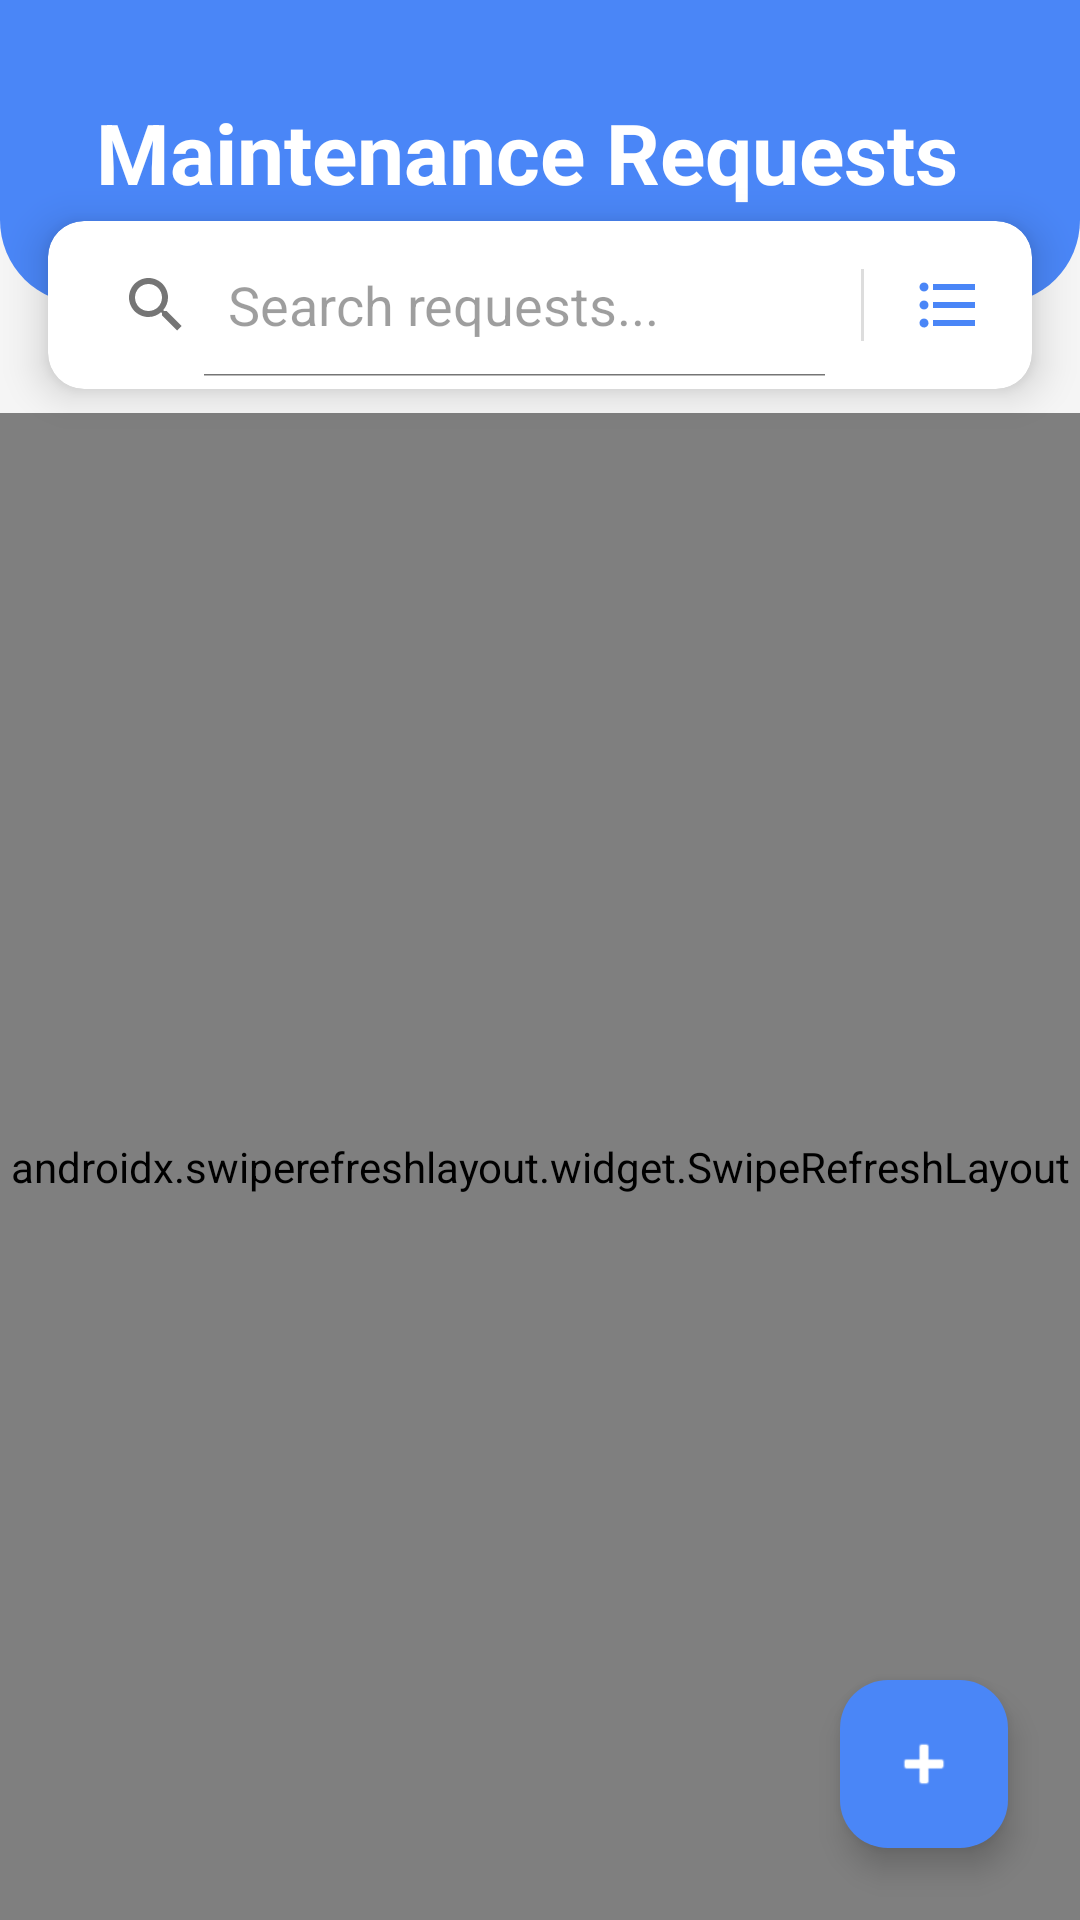

Here is an Android app screen rendered from its layout file. Give the layout XML and the strings, colors and styles it references.
<!-- AndroidManifest.xml: application theme Theme.DormioMobileApp -->
<!-- res/layout/fragment_maintenance_list.xml -->
<?xml version="1.0" encoding="utf-8"?>
<androidx.constraintlayout.widget.ConstraintLayout
    xmlns:android="http://schemas.android.com/apk/res/android"
    xmlns:app="http://schemas.android.com/apk/res-auto"
    xmlns:tools="http://schemas.android.com/tools"
    android:layout_width="match_parent"
    android:layout_height="match_parent"
    android:background="#F5F5F5"
    tools:context=".ui.maintenance.MaintenanceListFragment">


    <LinearLayout
        android:id="@+id/maintenanceHeader"
        android:layout_width="0dp"
        android:layout_height="wrap_content"
        android:background="@drawable/bg_home_header"
        android:orientation="vertical"
        android:padding="32dp"
        app:layout_constraintEnd_toEndOf="parent"
        app:layout_constraintStart_toStartOf="parent"
        app:layout_constraintTop_toTopOf="parent">

        <TextView
            android:layout_width="wrap_content"
            android:layout_height="wrap_content"
            android:text="Maintenance Requests"
            android:textColor="@color/white"
            android:textSize="28sp"
            android:textStyle="bold" />
    </LinearLayout>

    <androidx.cardview.widget.CardView
        android:id="@+id/cvControls"
        android:layout_width="0dp"
        android:layout_height="wrap_content"
        android:layout_marginHorizontal="16dp"
        android:layout_marginTop="-28dp"
        app:cardCornerRadius="12dp"
        app:cardElevation="8dp"
        app:layout_constraintEnd_toEndOf="parent"
        app:layout_constraintStart_toStartOf="parent"
        app:layout_constraintTop_toBottomOf="@id/maintenanceHeader">

        <LinearLayout
            android:layout_width="match_parent"
            android:layout_height="wrap_content"
            android:gravity="center_vertical"
            android:orientation="horizontal"
            android:padding="4dp">

            <SearchView
                android:id="@+id/searchView"
                android:layout_width="0dp"
                android:layout_height="wrap_content"
                android:layout_weight="1"
                android:iconifiedByDefault="false"
                android:queryHint="Search requests..."
                android:theme="@style/ThemeOverlay.MaterialComponents.Light" />

            <View
                android:layout_width="1dp"
                android:layout_height="24dp"
                android:background="#DDDDDD"
                android:layout_marginHorizontal="4dp"/>

            <ImageButton
                android:id="@+id/btnSort"
                android:layout_width="48dp"
                android:layout_height="48dp"
                android:background="?attr/selectableItemBackgroundBorderless"
                android:contentDescription="Sort"
                android:src="@drawable/ic_list"
                app:tint="@color/primary_blue" />
        </LinearLayout>
    </androidx.cardview.widget.CardView>

    <androidx.swiperefreshlayout.widget.SwipeRefreshLayout
        android:id="@+id/swipeRefresh"
        android:layout_width="0dp"
        android:layout_height="0dp"
        android:layout_marginTop="8dp"
        app:layout_constraintBottom_toBottomOf="parent"
        app:layout_constraintEnd_toEndOf="parent"
        app:layout_constraintStart_toStartOf="parent"
        app:layout_constraintTop_toBottomOf="@id/cvControls">

        <androidx.recyclerview.widget.RecyclerView
            android:id="@+id/rvRequests"
            android:layout_width="match_parent"
            android:layout_height="match_parent"
            android:clipToPadding="false"
            android:paddingBottom="80dp"
            tools:listitem="@layout/item_maintenance_request" />

    </androidx.swiperefreshlayout.widget.SwipeRefreshLayout>

    <LinearLayout
        android:id="@+id/llEmptyState"
        android:layout_width="wrap_content"
        android:layout_height="wrap_content"
        android:gravity="center"
        android:orientation="vertical"
        android:visibility="gone"
        app:layout_constraintBottom_toBottomOf="parent"
        app:layout_constraintEnd_toEndOf="parent"
        app:layout_constraintStart_toStartOf="parent"
        app:layout_constraintTop_toTopOf="parent"
        tools:visibility="visible">

        <ImageView
            android:layout_width="120dp"
            android:layout_height="120dp"
            android:src="@android:drawable/ic_menu_search"
            android:contentDescription="No requests found"
            app:tint="@color/dark_gray" />

        <TextView
            android:layout_width="wrap_content"
            android:layout_height="wrap_content"
            android:layout_marginTop="16dp"
            android:text="No maintenance requests yet."
            android:textColor="@color/dark_gray"
            android:textSize="16sp" />
    </LinearLayout>

    <com.google.android.material.floatingactionbutton.FloatingActionButton
        android:id="@+id/fabCreateRequest"
        android:layout_width="wrap_content"
        android:layout_height="wrap_content"
        android:layout_margin="24dp"
        android:contentDescription="Create Request"
        app:layout_constraintBottom_toBottomOf="parent"
        app:layout_constraintEnd_toEndOf="parent"
        app:srcCompat="@android:drawable/ic_input_add"
        app:backgroundTint="@color/primary_blue"
        app:tint="@color/white"/>

</androidx.constraintlayout.widget.ConstraintLayout>
<!-- res/layout/item_maintenance_request.xml (included above) -->
<?xml version="1.0" encoding="utf-8"?>
<com.google.android.material.card.MaterialCardView
    xmlns:android="http://schemas.android.com/apk/res/android"
    xmlns:app="http://schemas.android.com/apk/res-auto"
    android:layout_width="match_parent"
    android:layout_height="wrap_content"
    android:layout_margin="8dp"
    app:cardCornerRadius="12dp"
    app:cardBackgroundColor="@color/white"
    app:cardElevation="4dp">

    <androidx.constraintlayout.widget.ConstraintLayout
        android:layout_width="match_parent"
        android:layout_height="wrap_content"
        android:padding="16dp">

        <TextView
            android:id="@+id/tvTitle"
            android:layout_width="0dp"
            android:layout_height="wrap_content"
            android:textSize="18sp"
            android:textStyle="bold"
            app:layout_constraintEnd_toStartOf="@+id/chipUrgency"
            app:layout_constraintStart_toStartOf="parent"
            app:layout_constraintTop_toTopOf="parent" />

        <com.google.android.material.chip.Chip
            android:id="@+id/chipUrgency"
            android:layout_width="wrap_content"
            android:layout_height="wrap_content"
            app:layout_constraintEnd_toEndOf="parent"
            app:layout_constraintTop_toTopOf="parent" />

        <TextView
            android:id="@+id/tvStatus"
            android:layout_width="wrap_content"
            android:layout_height="wrap_content"
            android:layout_marginTop="8dp"
            app:layout_constraintStart_toStartOf="parent"
            app:layout_constraintTop_toBottomOf="@id/tvTitle" />

        <TextView
            android:id="@+id/tvDate"
            android:layout_width="wrap_content"
            android:layout_height="wrap_content"
            android:textSize="12sp"
            app:layout_constraintBottom_toBottomOf="parent"
            app:layout_constraintEnd_toEndOf="parent"
            app:layout_constraintTop_toBottomOf="@id/chipUrgency" />

    </androidx.constraintlayout.widget.ConstraintLayout>
</com.google.android.material.card.MaterialCardView>
<!-- resources referenced by this layout -->
<resources>
  <color name="dark_gray">#666666</color>
  <color name="primary_blue">#4A86F7</color>
  <color name="white">#FFFFFFFF</color>
  <!-- drawable bg_home_header (drawable) -->
  <?xml version="1.0" encoding="utf-8"?>
  <shape xmlns:android="http://schemas.android.com/apk/res/android">
      <solid android:color="@color/primary_blue" />
      <corners
          android:bottomLeftRadius="28dp"
          android:bottomRightRadius="28dp" />
  </shape>
  <!-- drawable ic_list (drawable) -->
  <vector xmlns:android="http://schemas.android.com/apk/res/android"
      android:width="24dp"
      android:height="24dp"
      android:viewportWidth="24"
      android:viewportHeight="24"
      android:tint="?attr/colorOnSurface">
    <path
        android:fillColor="@android:color/white"
        android:pathData="M4,10.5c-0.83,0 -1.5,0.67 -1.5,1.5s0.67,1.5 1.5,1.5 1.5,-0.67 1.5,-1.5 -0.67,-1.5 -1.5,-1.5zM4,4.5c-0.83,0 -1.5,0.67 -1.5,1.5S3.17,7.5 4,7.5 5.5,6.83 5.5,6 4.83,4.5 4,4.5zM4,16.5c-0.83,0 -1.5,0.68 -1.5,1.5s0.68,1.5 1.5,1.5 1.5,-0.68 1.5,-1.5 -0.67,-1.5 -1.5,-1.5zM7,19h14v-2L7,17v2zM7,13h14v-2L7,11v2zM7,5v2h14L21,5L7,5z"/>
  </vector>
  <style name="Theme.DormioMobileApp" parent="Base.Theme.DormioMobileApp" />
  <style name="Base.Theme.DormioMobileApp" parent="Theme.Material3.DayNight.NoActionBar">
          
          
      </style>
</resources>
